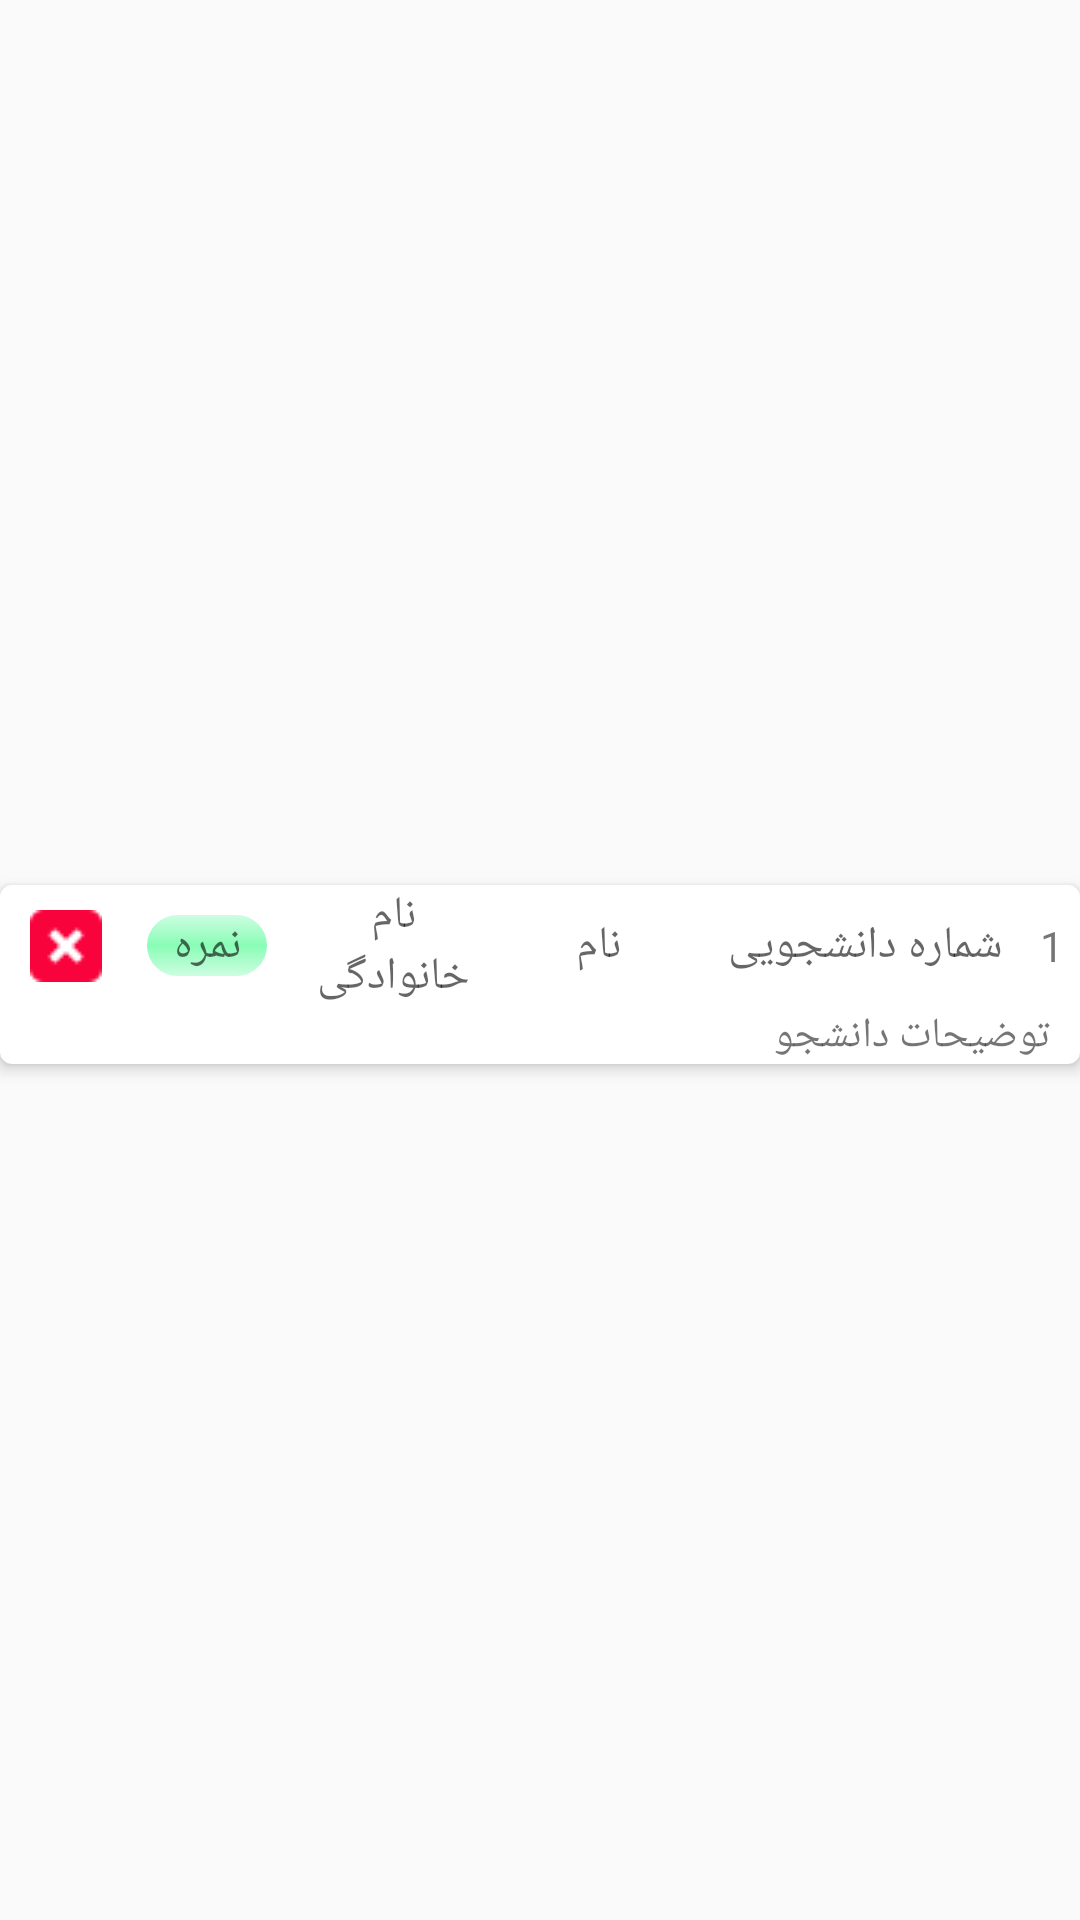

This screen was rendered from an Android layout file. Write that file and the resources it references.
<!-- AndroidManifest.xml: application theme AppTheme -->
<!-- res/layout/list_show_student.xml -->
<?xml version="1.0" encoding="utf-8"?>
<RelativeLayout xmlns:android="http://schemas.android.com/apk/res/android"
    xmlns:app="http://schemas.android.com/apk/res-auto"
    android:layout_width="match_parent"
    android:layout_height="wrap_content"
    android:orientation="vertical"
    android:layoutDirection="rtl"
    android:gravity="center_vertical|center_horizontal">
    <android.support.v7.widget.CardView
        android:layout_width="match_parent"
        android:layout_height="wrap_content"
        android:padding="3dp"
        android:layout_marginTop="10dp"
        app:cardElevation="3dp"
        app:cardCornerRadius="4dp">

        <LinearLayout
            android:orientation="vertical"
            android:layout_width="match_parent"
            android:layout_height="wrap_content"

            android:gravity="center_vertical|center_horizontal">

            <LinearLayout
                android:orientation="horizontal"
                android:layout_width="match_parent"
                android:layout_height="wrap_content"
                android:layoutDirection="rtl"
                android:gravity="center_vertical">

                <TextView
                    android:layout_width="wrap_content"
                    android:layout_height="wrap_content"
                    android:textAppearance="?android:attr/textAppearanceSmall"
                    android:text=" 1 "
                    android:id="@+id/list_show_student_numbers"
                    android:background="@drawable/backgrond_text_day_class"
                    android:paddingRight="2dp" />

                <TextView
                    android:layout_width="100dp"
                    android:layout_height="match_parent"
                    android:textAppearance="?android:attr/textAppearanceMedium"
                    android:text="شماره دانشجویی"
                    android:id="@+id/list_show_student_sno"
                    android:gravity="center_vertical|center_horizontal"
                    android:layout_gravity="right"
                    android:layout_marginRight="2dp"
                    android:layout_weight="1"
                    android:textSize="15dp" />



                <LinearLayout
                    android:orientation="horizontal"
                    android:layout_width="130dp"
                    android:layout_height="wrap_content"
                    android:layout_gravity="right"
                    android:layout_marginRight="2dp"
                    android:layout_weight="1">

                    <TextView
                        android:layout_width="0dp"
                        android:layout_height="match_parent"
                        android:textAppearance="?android:attr/textAppearanceMedium"
                        android:text="نام"
                        android:id="@+id/list_show_student_name"
                        android:layout_weight="1"
                        android:gravity="center_vertical|center_horizontal"
                        android:textSize="15dp" />

                    <TextView
                        android:layout_width="0dp"
                        android:layout_height="match_parent"
                        android:textAppearance="?android:attr/textAppearanceMedium"
                        android:text="نام خانوادگی"
                        android:id="@+id/list_show_student_family"
                        android:layout_weight="1"
                        android:gravity="center_vertical|center_horizontal"
                        android:textSize="15dp" />
                </LinearLayout>



                <TextView
                    android:layout_width="40dp"
                    android:layout_height="wrap_content"
                    android:textAppearance="?android:attr/textAppearanceMedium"
                    android:text="نمره"
                    android:id="@+id/list_show_student_nomerh"
                    android:gravity="center_vertical|center_horizontal"
                    android:background="@drawable/bacgrond_timepicker"
                    android:layout_marginRight="8dp"
                    android:textSize="15dp" />


                <CheckBox
                    android:layout_width="wrap_content"
                    android:layout_height="match_parent"
                    android:id="@+id/list_show_student_status"
                    android:nestedScrollingEnabled="true"
                    android:button="@drawable/chechbox_new_class"
                    android:layout_gravity="left"
                    android:layout_marginRight="15dp"
                    android:layout_marginLeft="10dp" />

            </LinearLayout>

            <TextView
                android:layout_width="match_parent"
                android:layout_height="wrap_content"
                android:textAppearance="?android:attr/textAppearanceSmall"
                android:text="توضیحات دانشجو"
                android:id="@+id/list_show_student_text"
                android:gravity="center_vertical|right"
                android:paddingRight="10dp"
                android:paddingLeft="10dp" />

        </LinearLayout>
    </android.support.v7.widget.CardView>

</RelativeLayout>
<!-- resources referenced by this layout -->
<resources>
  <!-- drawable bacgrond_timepicker (drawable) -->
  <?xml version="1.0" encoding="utf-8"?>
  <selector xmlns:android="http://schemas.android.com/apk/res/android">
  <item xmlns:android="http://schemas.android.com/apk/res/android">
      <shape>
  
          <gradient
              android:startColor="#cefde1"
              android:centerColor="#89fdb6"
              android:endColor="#cefde1"
              android:angle="270" />
          <corners
              android:topLeftRadius="30dp"
              android:topRightRadius="30dp"
              android:bottomLeftRadius="30dp"
              android:bottomRightRadius="30dp"
              />
      </shape>
  </item>
  </selector>
  <!-- drawable chechbox_new_class (drawable) -->
  <?xml version="1.0" encoding="utf-8"?>
  <selector xmlns:android="http://schemas.android.com/apk/res/android">
      <item android:state_checked="true"
          android:drawable="@drawable/cbchk_blue"
          android:state_focused="false">
          <shape android:shape="rectangle">
              <stroke android:width="2dp" android:color="#ffffff" />
              <gradient  android:endColor="#ffffff" android:startColor="#000000" android:type="sweep"  />
              <size android:height="30dp" android:width="30dp" />
          </shape>
      </item>
      <item android:state_checked="true"
          android:drawable="@drawable/cbchk_blue"
          android:state_focused="true">
          <shape android:shape="rectangle">
              <stroke android:width="2dp" android:color="#ffffff" />
              <gradient  android:endColor="#ffffff" android:startColor="#000000" android:type="sweep"  />
              <size android:height="30dp" android:width="30dp" />
          </shape>
      </item>
      <item android:state_checked="false"
          android:drawable="@drawable/cancle"
          android:state_focused="false">
          <shape android:shape="rectangle">
              <stroke android:width="2dp" android:color="#000000" />
              <size android:height="30dp" android:width="30dp" />
          </shape>
      </item>
      <item android:state_checked="false"
          android:drawable="@drawable/cancle"
          android:state_focused="true">
          <shape android:shape="rectangle">
              <stroke android:width="2dp" android:color="#ffffff" />
              <size android:height="30dp" android:width="30dp" />
          </shape>
      </item>
  </selector>
  <style name="AppTheme" parent="Theme.AppCompat.Light.DarkActionBar">
          
          <item name="colorPrimary">@color/colorPrimary</item>
          <item name="colorPrimaryDark">@color/colorPrimaryDark</item>
          <item name="colorAccent">@color/colorAccent</item>
      </style>
  <!-- drawable cbchk_blue: png bitmap (drawable, 3605 bytes) -->
  <!-- drawable cancle: png bitmap (drawable, 584 bytes) -->
  <color name="colorPrimary">#043153</color>
  <color name="colorPrimaryDark">#010211</color>
  <color name="colorAccent">#028A88</color>
</resources>
